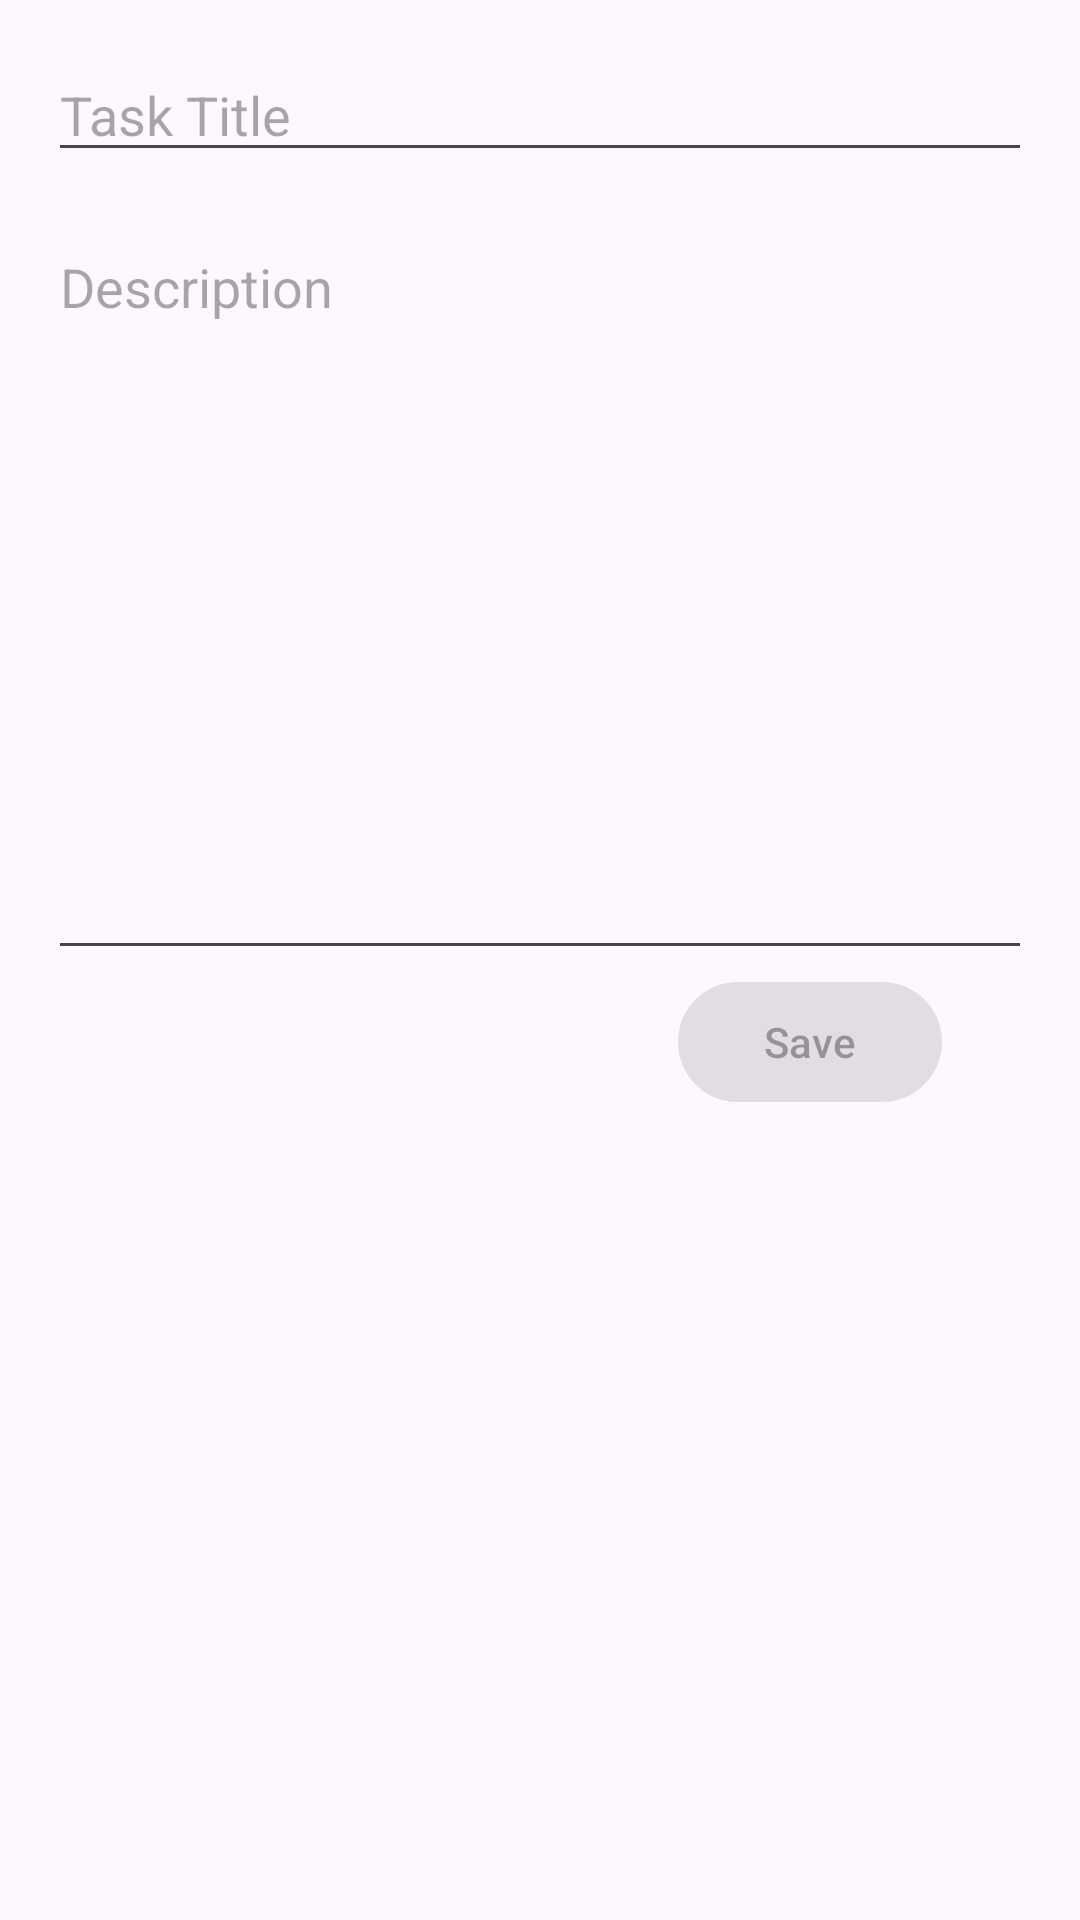

Here is an Android app screen rendered from its layout file. Give the layout XML and the strings, colors and styles it references.
<!-- AndroidManifest.xml: application theme Theme.TaskManager -->
<!-- res/layout/fragment_create_task.xml -->
<?xml version="1.0" encoding="utf-8"?>
<androidx.constraintlayout.widget.ConstraintLayout
    xmlns:android="http://schemas.android.com/apk/res/android"
    xmlns:app="http://schemas.android.com/apk/res-auto"
    android:layout_width="match_parent"
    android:layout_height="match_parent">

   <EditText
       android:id="@+id/taskTitle"
       android:layout_width="0dp"
       android:layout_height="wrap_content"
       android:layout_marginTop="16dp"
       android:layout_marginStart="16dp"
       android:layout_marginEnd="16dp"
       android:hint="@string/task_title"
       app:layout_constraintStart_toStartOf="parent"
       app:layout_constraintEnd_toEndOf="parent"
       app:layout_constraintTop_toTopOf="parent"
       />

    <EditText
        android:id="@+id/taskDescription"
        android:layout_width="0dp"
        android:layout_height="wrap_content"
        android:minHeight="250dp"
        android:layout_marginTop="16dp"
        android:hint="@string/description"
        android:gravity="top|start"
        app:layout_constraintStart_toStartOf="@id/taskTitle"
        app:layout_constraintEnd_toEndOf="@id/taskTitle"
        app:layout_constraintTop_toBottomOf="@id/taskTitle"
        />

    <com.google.android.material.button.MaterialButton
        android:id="@+id/saveButton"
        android:layout_width="wrap_content"
        android:layout_height="wrap_content"
        android:layout_marginEnd="30dp"
        android:text="@string/save"
        android:enabled="false"
        style="@style/Widget.Material3.Button"
        app:layout_constraintEnd_toEndOf="@id/taskDescription"
        app:layout_constraintTop_toBottomOf="@id/taskDescription"
        />

</androidx.constraintlayout.widget.ConstraintLayout>
<!-- resources referenced by this layout -->
<resources>
  <string name="description">Description</string>
  <string name="save">Save</string>
  <string name="task_title">Task Title</string>
  <style name="Theme.TaskManager" parent="Base.Theme.TaskManager" />
  <style name="Base.Theme.TaskManager" parent="Theme.Material3.DayNight.NoActionBar">
          <item name="colorPrimary">@color/md_theme_light_primary</item>
          <item name="colorOnPrimary">@color/md_theme_light_onPrimary</item>
      </style>
  <color name="md_theme_light_primary">#4A6CB8</color>
  <color name="md_theme_light_onPrimary">#FFFFFF</color>
</resources>
